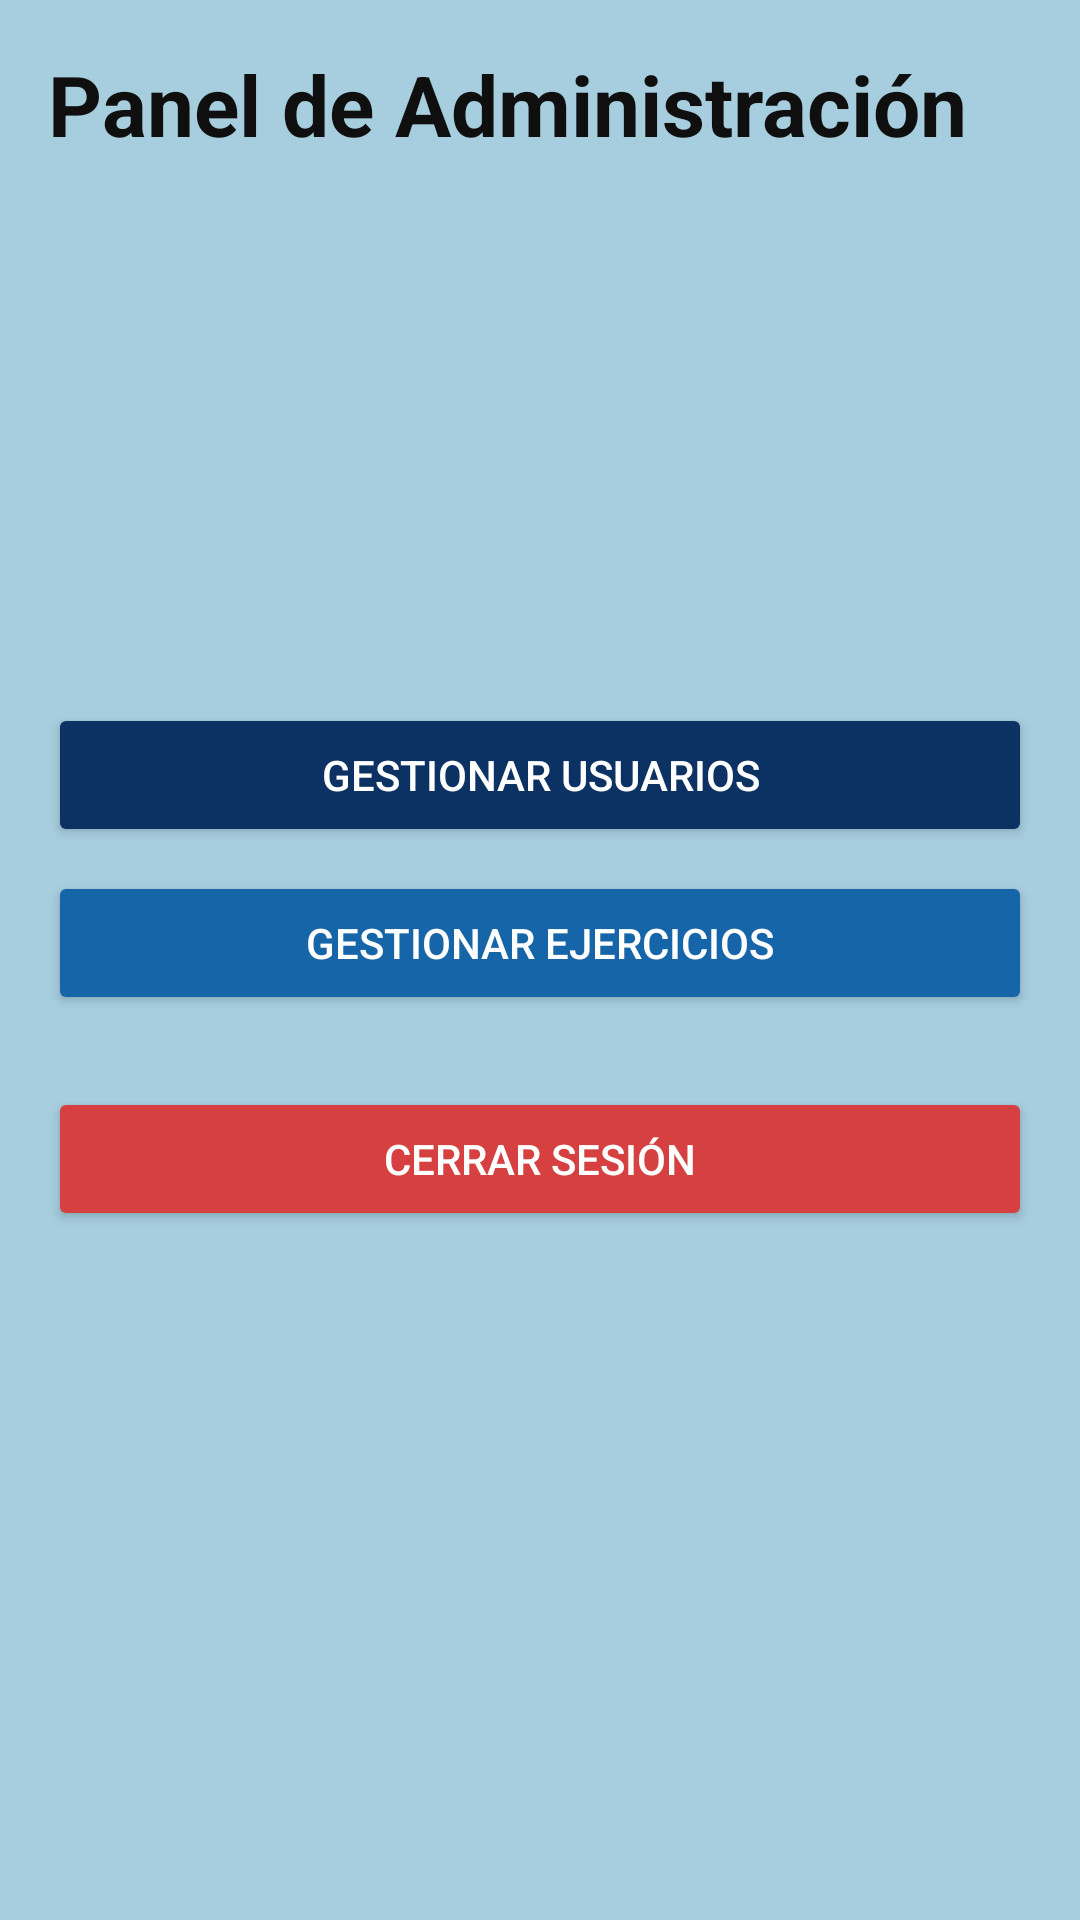

Here is an Android app screen rendered from its layout file. Give the layout XML and the strings, colors and styles it references.
<!-- AndroidManifest.xml: application theme Theme.Parcial2 -->
<!-- res/layout/activity_admin.xml -->
<?xml version="1.0" encoding="utf-8"?>
<ScrollView xmlns:android="http://schemas.android.com/apk/res/android"
    android:layout_width="match_parent"
    android:layout_height="match_parent"
    android:background="@color/color_background">

    <LinearLayout
        android:layout_width="match_parent"
        android:layout_height="wrap_content"
        android:orientation="vertical"
        android:padding="@dimen/padding_general">

        <TextView
            android:layout_width="wrap_content"
            android:layout_height="wrap_content"
            android:text="@string/titulo_dashboard_admin"
            android:textSize="@dimen/texto_titulo"
            android:textStyle="bold"
            android:textColor="@color/color_text_on_secondary"
            android:layout_marginBottom="@dimen/margen_sesion" />

        <TextView
            android:id="@+id/tvTotalUsuarios"
            android:layout_width="wrap_content"
            android:layout_height="wrap_content"
            android:textColor="@color/color_text_on_secondary"/>

        <TextView
            android:id="@+id/tvTotalClientes"
            android:layout_width="wrap_content"
            android:layout_height="wrap_content"
            android:textColor="@color/color_text_on_secondary"/>

        <TextView
            android:id="@+id/tvTotalEntrenadores"
            android:layout_width="wrap_content"
            android:layout_height="wrap_content"
            android:textColor="@color/color_text_on_secondary"/>

        <TextView
            android:id="@+id/tvTotalEjercicios"
            android:layout_width="wrap_content"
            android:layout_height="wrap_content"
            android:textColor="@color/color_text_on_secondary"/>

        <TextView
            android:id="@+id/tvTotalSesiones"
            android:layout_width="wrap_content"
            android:layout_height="wrap_content"
            android:textColor="@color/color_text_on_secondary"/>

        <TextView
            android:id="@+id/tvTotalSesionesCompletadas"
            android:layout_width="wrap_content"
            android:layout_height="wrap_content"
            android:textColor="@color/color_text_on_secondary"/>

        <TextView
            android:id="@+id/tvPromedioSesionesPorCliente"
            android:layout_width="wrap_content"
            android:layout_height="wrap_content"
            android:textColor="@color/color_text_on_secondary"
            android:layout_marginBottom="@dimen/margen_seccion"/>

        <Button
            android:id="@+id/btnGestionUsuarios"
            android:layout_width="match_parent"
            android:layout_height="wrap_content"
            android:text="@string/btn_gestion_usuarios"
            android:textColor="@color/color_text_on_primary"
            android:backgroundTint="@color/color_primary"
            android:layout_marginBottom="@dimen/margen_tarjeta"/>

        <Button
            android:id="@+id/btnGestionEjercicios"
            android:layout_width="match_parent"
            android:layout_height="wrap_content"
            android:text="@string/btn_gestion_ejercicios"
            android:textColor="@color/color_text_on_primary"
            android:backgroundTint="@color/color_secondary"
            android:layout_marginBottom="@dimen/margen_seccion"/>

        <Button
            android:id="@+id/logoutBtn"
            android:layout_width="match_parent"
            android:layout_height="wrap_content"
            android:text="@string/btn_logout"
            android:textColor="@color/color_text_on_primary"
            android:backgroundTint="@color/color_accent" />
    </LinearLayout>

</ScrollView>
<!-- resources referenced by this layout -->
<resources>
  <color name="color_accent">#D64040</color>
  <color name="color_background">#A7CEDF</color>
  <color name="color_primary">#0C3264</color>
  <color name="color_secondary">#1565A8</color>
  <color name="color_text_on_primary">#FFFFFF</color>
  <color name="color_text_on_secondary">#0F0F0F</color>
  <dimen name="margen_seccion">24dp</dimen>
  <dimen name="margen_sesion">24dp</dimen>
  <dimen name="margen_tarjeta">8dp</dimen>
  <dimen name="padding_general">16dp</dimen>
  <dimen name="texto_titulo">28sp</dimen>
  <string name="btn_gestion_ejercicios">Gestionar Ejercicios</string>
  <string name="btn_gestion_usuarios">Gestionar Usuarios</string>
  <string name="btn_logout">Cerrar sesión</string>
  <string name="titulo_dashboard_admin">Panel de Administración</string>
  <style name="Theme.Parcial2" parent="Theme.Material3.Light.NoActionBar">
          <item name="colorPrimary">@color/color_primary</item>
          <item name="colorSecondary">@color/color_secondary</item>
  
          <item name="android:statusBarColor">@color/color_primary</item>
          <item name="android:navigationBarColor">@color/color_surface</item>
      </style>
  <color name="color_surface">#FFFFFF</color>
</resources>
